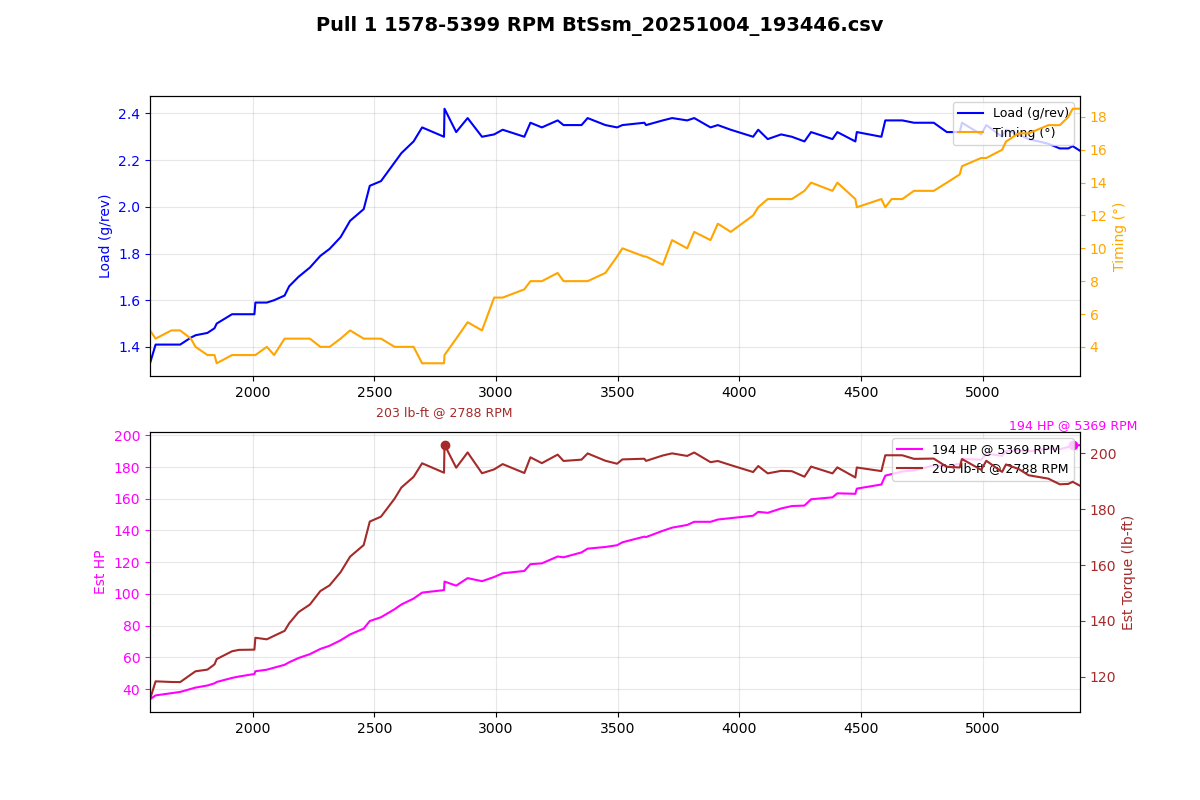

The data file committed next to this chart (first rows):
Time (msec), AFR (lambda), AFR Target (lambda), Boost (psi), Boost Target (psi), Coolant (degF), FKC (deg), FLKC (deg), Fuel correct (%), Fuel learn (%), Fuel pump DC (%), IAM, Injector DC (%), Injector PW (ms), Intake (degF), Load (g/rev), MAF (g/s), Req TQ, RPM, Speed (mph), TGV left (V), TGV right (V), Throttle pedal (%), Throttle plate (%)
5405, 0.87, 0.88, 1.7, 5.3, 186, 0.00, 0.00, -0.0, -2.59, 66.7, 1.000, 11.0, 8.4, 75, 1.33, 35.03, 333.3, 1578, 15.5, 3.66, 3.66, 100.0, 100.0
5510, 0.87, 0.88, 1.9, 6.3, 186, 0.00, 0.00, -0.0, -2.59, 66.7, 1.000, 11.2, 8.4, 75, 1.41, 37.58, 335, 1601, 15.5, 3.66, 3.66, 100.0, 100.0
5609, 0.88, 0.88, 2.1, 6.4, 186, 0.00, 0.00, -0.0, -2.59, 66.7, 1.000, 12.1, 8.7, 75, 1.41, 39.03, 336.8, 1666, 16.2, 3.66, 3.66, 100.0, 100.0
5710, 0.88, 0.88, 2.4, 6.8, 186, 0.00, 0.00, -0.0, -2.59, 66.7, 1.000, 12.3, 8.7, 75, 1.41, 39.86, 338.9, 1702, 16.2, 3.66, 3.66, 100.0, 100.0
5813, 0.88, 0.88, 2.6, 7.0, 186, 0.00, 0.00, -0.0, -2.54, 100.0, 1.000, 12.7, 8.7, 75, 1.44, 41.83, 339.6, 1746, 16.8, 3.66, 3.66, 100.0, 100.0
5916, 0.88, 0.88, 2.8, 7.1, 186, 0.00, 0.00, -0.0, -2.44, 100.0, 1.000, 13.2, 9.0, 75, 1.45, 42.69, 340.8, 1765, 17.4, 3.66, 3.66, 100.0, 100.0
6017, 0.88, 0.88, 3.1, 7.4, 186, 0.00, 0.00, -0.0, -2.29, 100.0, 1.000, 13.6, 9.0, 75, 1.46, 44.09, 342.2, 1814, 17.4, 3.66, 3.66, 100.0, 100.0
6120, 0.87, 0.88, 3.3, 7.4, 186, 0.00, 0.00, -0.0, -2.15, 100.0, 1.000, 14.1, 9.2, 75, 1.48, 45.48, 344.2, 1843, 18.0, 3.66, 3.66, 100.0, 100.0
6221, 0.86, 0.88, 3.6, 7.8, 186, 0.00, 0.00, -0.0, -2.10, 100.0, 1.000, 14.2, 9.2, 75, 1.50, 46.40, 345, 1852, 18.0, 3.66, 3.66, 100.0, 100.0
6324, 0.86, 0.88, 3.8, 7.7, 186, 0.00, 0.00, -0.0, 0.00, 100.0, 1.000, 15.2, 9.5, 75, 1.54, 49.04, 346.1, 1915, 18.6, 3.66, 3.66, 100.0, 100.0
6426, 0.86, 0.88, 4.1, 8.1, 186, 0.00, 0.00, -0.0, 0.00, 100.0, 1.000, 15.4, 9.5, 75, 1.54, 49.95, 347.2, 1943, 18.6, 3.66, 3.66, 100.0, 100.0
6526, 0.85, 0.88, 4.4, 8.3, 186, 0.00, 0.00, -0.0, 0.00, 100.0, 1.000, 16.2, 9.7, 75, 1.54, 51.63, 348.4, 2007, 19.3, 3.66, 3.66, 100.0, 100.0
6632, 0.84, 0.88, 4.7, 8.4, 186, 0.00, 0.00, -0.0, 0.00, 100.0, 1.000, 16.3, 9.7, 75, 1.59, 53.43, 349.4, 2011, 19.3, 3.66, 3.66, 100.0, 100.0
6733, 0.84, 0.88, 5.0, 8.5, 186, 0.00, 0.00, -0.0, 0.00, 100.0, 1.000, 16.6, 9.7, 75, 1.59, 54.45, 350, 2058, 19.9, 3.66, 3.66, 100.0, 100.0
6832, 0.84, 0.88, 5.3, 8.9, 186, 0.00, 0.00, -0.0, 0.00, 100.0, 1.000, 16.9, 9.7, 75, 1.60, 55.77, 350, 2088, 19.9, 3.66, 3.66, 100.0, 100.0
6935, 0.84, 0.88, 5.6, 9.4, 186, 0.00, 0.00, -0.0, 0.00, 100.0, 1.000, 17.8, 10.0, 75, 1.62, 57.66, 350, 2131, 20.5, 3.66, 3.66, 100.0, 100.0
7037, 0.84, 0.88, 5.9, 9.9, 186, 0.00, 0.00, -0.0, 0.00, 100.0, 1.000, 17.9, 10.0, 75, 1.66, 59.34, 350, 2150, 21.1, 3.66, 3.66, 100.0, 100.0
7139, 0.84, 0.88, 6.2, 10.2, 186, 0.00, 0.00, -0.0, 0.00, 100.0, 1.000, 19.1, 10.5, 75, 1.70, 62.11, 350, 2188, 21.1, 3.66, 3.66, 100.0, 100.0
7241, 0.84, 0.87, 6.6, 10.7, 186, 0.00, 0.00, -0.0, 0.00, 100.0, 1.000, 20.1, 10.8, 75, 1.74, 64.66, 350, 2235, 21.7, 3.66, 3.66, 100.0, 100.0
7342, 0.84, 0.86, 7.0, 11.0, 186, 0.00, 0.00, -0.0, 0.00, 100.0, 1.000, 21.5, 11.3, 75, 1.79, 68.09, 350, 2278, 21.7, 3.66, 3.68, 100.0, 100.0
7445, 0.82, 0.85, 7.5, 11.6, 186, 0.00, 0.00, -0.0, 0.00, 100.0, 1.000, 22.2, 11.5, 75, 1.82, 70.16, 350, 2316, 22.4, 3.66, 3.66, 100.0, 100.0
7547, 0.80, 0.84, 8.0, 12.3, 186, 0.00, 0.00, -0.0, 0.00, 100.0, 1.000, 23.2, 11.8, 75, 1.87, 73.73, 350, 2361, 23.0, 3.66, 3.68, 100.0, 100.0
7650, 0.80, 0.84, 8.5, 12.6, 186, 0.00, 0.00, -0.0, 0.00, 100.0, 1.000, 24.6, 12.3, 75, 1.94, 77.59, 350, 2400, 23.0, 3.66, 3.68, 100.0, 100.0
7754, 0.78, 0.83, 9.0, 13.5, 186, 0.00, 0.00, -0.0, 0.00, 100.0, 1.000, 26.2, 12.8, 73, 1.99, 81.43, 350, 2456, 23.6, 3.66, 3.66, 100.0, 100.0
7853, 0.77, 0.83, 9.6, 13.5, 186, 0.00, 0.00, -0.0, 0.00, 100.0, 1.000, 27.5, 13.3, 73, 2.09, 86.40, 350, 2481, 24.2, 3.66, 3.68, 100.0, 100.0
7955, 0.76, 0.82, 10.3, 13.5, 186, 0.00, 0.00, -0.0, 0.00, 100.0, 1.000, 28.6, 13.6, 73, 2.11, 88.88, 350, 2527, 24.2, 3.66, 3.68, 100.0, 100.0
8055, 0.76, 0.82, 11.0, 13.5, 186, 0.00, 0.00, -0.0, 0.00, 100.0, 1.000, 30.8, 14.3, 73, 2.19, 94.16, 350, 2583, 24.9, 3.66, 3.68, 100.0, 100.0
8160, 0.76, 0.82, 11.7, 13.5, 186, 0.00, 0.00, -0.0, 0.00, 100.0, 1.000, 31.8, 14.6, 73, 2.23, 97.25, 350, 2611, 25.5, 3.66, 3.68, 100.0, 100.0
8261, 0.76, 0.81, 12.2, 13.5, 186, 0.00, 0.00, -0.0, 0.00, 100.0, 1.000, 34.6, 15.6, 73, 2.28, 101.1, 350, 2661, 25.5, 3.66, 3.68, 100.0, 100.0
8363, 0.76, 0.81, 12.8, 13.5, 186, 0.00, 0.00, -0.0, 0.00, 100.0, 1.000, 35.0, 15.6, 73, 2.34, 105, 350, 2696, 26.1, 3.66, 3.68, 100.0, 100.0
8465, 0.76, 0.81, 13.4, 13.5, 186, 0.00, 0.00, -0.0, 0.00, 100.0, 1.000, 36.9, 15.9, 73, 2.30, 106.7, 350, 2786, 26.7, 3.66, 3.66, 100.0, 100.0
8571, 0.76, 0.81, 13.7, 13.5, 186, 0.00, 0.00, -0.0, 0.00, 100.0, 1.000, 37.4, 16.1, 73, 2.42, 112.3, 350, 2788, 27.3, 3.66, 3.66, 100.0, 100.0
8669, 0.76, 0.81, 13.7, 13.5, 186, 0.00, 0.00, -0.0, 0.00, 100.0, 1.000, 38.0, 16.1, 73, 2.32, 109.6, 350, 2836, 27.3, 3.66, 3.66, 100.0, 100.0
8773, 0.76, 0.81, 13.5, 13.5, 186, 0.00, 0.00, -0.0, 0.00, 100.0, 1.000, 38.7, 16.1, 73, 2.38, 114.6, 350, 2883, 28.0, 3.66, 3.68, 100.0, 100.0
8874, 0.76, 0.81, 13.4, 13.5, 186, 0.00, 0.00, -0.0, 0.00, 100.0, 1.000, 39.0, 15.9, 73, 2.30, 112.5, 350, 2942, 28.6, 3.66, 3.68, 100.0, 100.0
8977, 0.76, 0.81, 13.0, 13.5, 188, 0.00, 0.00, -0.0, 0.00, 100.0, 1.000, 39.6, 15.9, 73, 2.31, 115.3, 350, 2992, 29.2, 3.66, 3.66, 100.0, 100.0
9078, 0.76, 0.81, 12.8, 13.5, 188, 0.00, 0.00, -0.0, 0.00, 100.0, 1.000, 40.1, 15.9, 73, 2.33, 117.8, 350, 3027, 29.8, 3.66, 3.66, 100.0, 100.0
9180, 0.76, 0.82, 12.6, 13.5, 188, 0.00, 0.00, -0.0, 0.00, 100.0, 1.000, 40.5, 15.6, 73, 2.30, 119.3, 350, 3116, 29.8, 3.66, 3.68, 100.0, 100.0
9281, 0.76, 0.82, 12.5, 13.5, 188, 0.00, 0.00, -0.0, 0.00, 100.0, 1.000, 40.8, 15.6, 73, 2.36, 123.7, 350, 3141, 30.4, 3.66, 3.66, 100.0, 100.0
9384, 0.76, 0.82, 12.6, 13.5, 188, 0.00, 0.00, -0.0, 0.00, 100.0, 1.000, 41.4, 15.6, 73, 2.34, 124.2, 350, 3188, 31.1, 3.66, 3.68, 100.0, 100.0
9484, 0.76, 0.82, 12.7, 13.5, 188, 0.00, 0.00, -0.0, 0.00, 100.0, 1.000, 42.3, 15.6, 71, 2.37, 128.8, 350, 3253, 31.7, 3.66, 3.68, 100.0, 100.0
9589, 0.76, 0.82, 12.9, 13.5, 188, 0.00, 0.00, -0.0, 0.00, 100.0, 1.000, 42.6, 15.6, 71, 2.35, 128.2, 350, 3277, 31.7, 3.66, 3.68, 100.0, 100.0
9690, 0.76, 0.82, 13.0, 13.5, 188, 0.00, 0.00, -0.0, 0.00, 100.0, 1.000, 43.6, 15.6, 71, 2.35, 131.4, 350, 3351, 32.3, 3.66, 3.66, 100.0, 100.0
9791, 0.76, 0.82, 13.1, 13.5, 188, 0.00, 0.00, -0.0, 0.00, 100.0, 1.000, 43.9, 15.6, 71, 2.38, 133.9, 350, 3376, 32.9, 3.66, 3.66, 100.0, 100.0
9894, 0.76, 0.82, 13.2, 13.5, 188, 0.00, 0.00, -0.0, 0.00, 100.0, 1.000, 44.8, 15.6, 71, 2.35, 135, 350, 3449, 33.6, 3.66, 3.68, 100.0, 100.0
9996, 0.76, 0.82, 13.2, 13.5, 188, 0.00, 0.00, -0.0, 0.00, 100.0, 1.000, 44.9, 15.4, 71, 2.34, 136.2, 350, 3497, 33.6, 3.66, 3.68, 100.0, 100.0
10097, 0.76, 0.82, 13.1, 13.5, 188, 0.00, 0.00, -0.0, 0.00, 100.0, 1.000, 45.2, 15.4, 71, 2.35, 138.1, 350, 3519, 34.2, 3.66, 3.66, 100.0, 100.0
10200, 0.76, 0.82, 13.1, 13.5, 188, 0.00, 0.00, -0.0, 0.00, 100.0, 1.000, 46.3, 15.4, 71, 2.36, 141.8, 350, 3609, 34.8, 3.66, 3.66, 100.0, 100.0
10301, 0.76, 0.82, 13.0, 13.5, 188, 0.00, 0.00, -0.0, 0.00, 100.0, 1.000, 46.4, 15.4, 71, 2.35, 141.5, 350, 3616, 35.4, 3.66, 3.66, 100.0, 100.0
10405, 0.76, 0.82, 13.1, 13.5, 188, 0.00, 0.00, -0.0, 0.00, 100.0, 1.000, 47.3, 15.4, 71, 2.37, 145.6, 350, 3685, 35.4, 3.66, 3.68, 100.0, 100.0
10507, 0.76, 0.82, 13.1, 13.5, 188, 0.00, 0.00, -0.0, 0.00, 100.0, 1.000, 47.8, 15.4, 71, 2.38, 147.7, 350, 3723, 36.0, 3.66, 3.66, 100.0, 100.0
10608, 0.76, 0.82, 13.1, 13.4, 188, 0.00, 0.00, -0.0, 0.00, 100.0, 1.000, 48.6, 15.4, 71, 2.37, 149.5, 350, 3785, 36.7, 3.66, 3.68, 100.0, 100.0
10711, 0.76, 0.82, 13.1, 13.3, 188, 0.00, 0.00, -0.0, 0.00, 100.0, 1.000, 48.9, 15.4, 71, 2.38, 151.5, 350, 3814, 37.3, 3.66, 3.66, 100.0, 100.0
10812, 0.76, 0.82, 13.1, 13.2, 188, 0.00, 0.00, -0.0, 0.00, 100.0, 1.000, 49.8, 15.4, 71, 2.34, 151.5, 350, 3881, 37.9, 3.66, 3.68, 100.0, 100.0
10915, 0.76, 0.82, 13.0, 13.2, 188, 0.00, 0.00, -0.0, 0.00, 100.0, 1.000, 49.2, 15.1, 71, 2.35, 153, 350, 3911, 37.9, 3.66, 3.68, 100.0, 100.0
11016, 0.76, 0.82, 12.9, 13.1, 188, 0.00, 0.00, -0.0, 0.00, 100.0, 1.000, 49.9, 15.1, 71, 2.33, 153.9, 350, 3964, 38.5, 3.66, 3.66, 100.0, 100.0
11116, 0.76, 0.82, 12.8, 13.1, 188, 0.00, 0.00, -0.0, 0.00, 100.0, 1.000, 51.0, 15.1, 71, 2.30, 155.5, 350, 4056, 39.1, 3.66, 3.66, 100.0, 100.0
11218, 0.76, 0.82, 12.5, 12.9, 188, 0.00, 0.00, -0.0, 0.00, 100.0, 1.000, 51.3, 15.1, 69, 2.33, 158.1, 350, 4077, 39.8, 3.66, 3.68, 100.0, 100.0
11322, 0.76, 0.82, 12.5, 12.9, 188, 0.00, 0.00, -0.0, 0.00, 100.0, 1.000, 50.8, 14.8, 69, 2.29, 157.4, 350, 4116, 39.8, 3.66, 3.68, 100.0, 100.0
11422, 0.76, 0.82, 12.3, 12.9, 188, 0.00, 0.00, -0.0, 0.00, 100.0, 1.000, 51.4, 14.8, 69, 2.31, 160.3, 350, 4171, 40.4, 3.66, 3.68, 100.0, 100.0
... 27 more rows
